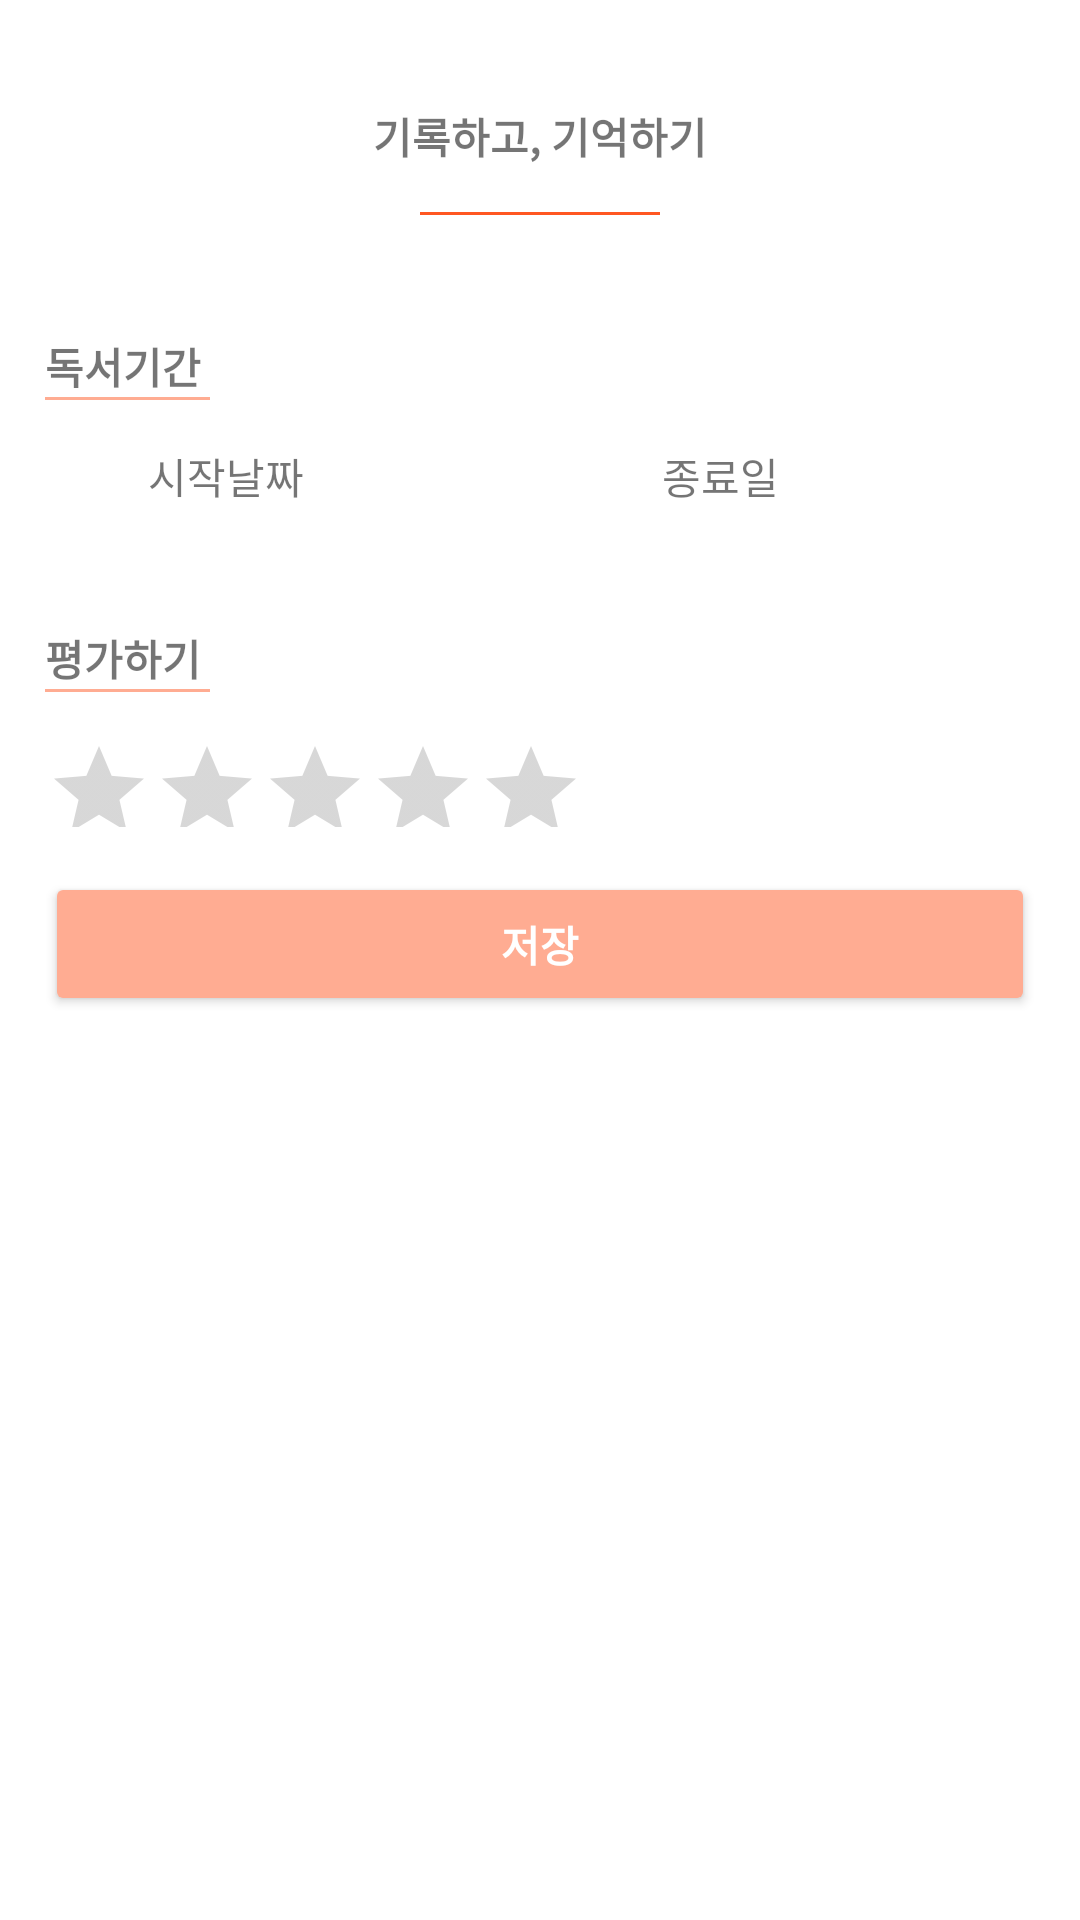

Reconstruct the res/layout file that produces this screen, plus the resources it refers to.
<!-- AndroidManifest.xml: application theme Theme.BookHi -->
<!-- res/layout/reg_bottom_sheet_layout.xml -->
<?xml version="1.0" encoding="utf-8"?>
<LinearLayout xmlns:android="http://schemas.android.com/apk/res/android"
    android:layout_width="match_parent"
    android:layout_height="match_parent"
    android:padding="15dp"
    android:orientation="vertical">

    <TextView
        android:id="@+id/title"
        android:layout_width="wrap_content"
        android:layout_height="wrap_content"
        android:layout_gravity="center_horizontal"
        android:layout_marginTop="20dp"
        android:gravity="center"
        android:textStyle="bold"
        android:text="기록하고, 기억하기" />

    <View
        android:layout_width="80dp"
        android:layout_height="1dp"
        android:layout_gravity="center_horizontal"
        android:layout_marginTop="15dp"
        android:background="@color/nick" />

    <TextView
        android:layout_width="match_parent"
        android:layout_height="wrap_content"
        android:layout_gravity="center_horizontal"
        android:layout_marginTop="40dp"
        android:text="독서기간"
        android:textStyle="bold" />

    <View
        android:layout_width="55dp"
        android:layout_height="1dp"
        android:layout_marginBottom="15dp"
        android:background="@color/light_nick" />

    <LinearLayout
        android:layout_width="match_parent"
        android:layout_height="wrap_content"
        android:orientation="horizontal"
        android:weightSum="8">

        <android.widget.Button
            android:id="@+id/btnStartDt"
            android:layout_width="1dp"
            android:layout_height="20dp"
            android:layout_gravity="center"
            android:background="@drawable/calendar"
            android:layout_marginRight="5dp"
            android:backgroundTint="@color/light_nick"
            android:layout_weight="1"/>

        <TextView
            android:id="@+id/tvStartDt"
            android:layout_width="wrap_content"
            android:layout_height="wrap_content"
            android:layout_gravity="center"
            android:layout_weight="3"
            android:text="시작날짜"/>

        <android.widget.Button
            android:id="@+id/btnEndDt"
            android:layout_width="1dp"
            android:layout_height="20dp"
            android:layout_gravity="center"
            android:layout_marginRight="5dp"
            android:background="@drawable/calendar"
            android:backgroundTint="@color/light_nick"
            android:layout_weight="1"/>

        <TextView
            android:id="@+id/tvEndDt"
            android:layout_width="wrap_content"
            android:layout_height="wrap_content"
            android:layout_gravity="center"
            android:layout_weight="3"
            android:text="종료일"/>

    </LinearLayout>


    <TextView
        android:layout_width="match_parent"
        android:layout_height="wrap_content"
        android:layout_gravity="center_horizontal"
        android:layout_marginTop="40dp"
        android:text="평가하기"
        android:textStyle="bold" />

    <View
        android:layout_width="55dp"
        android:layout_height="1dp"
        android:layout_marginBottom="15dp"
        android:background="@color/light_nick" />

    <RatingBar
        android:id="@+id/ratingBook"
        android:layout_width="wrap_content"
        style="@style/Widget.AppCompat.RatingBar.Indicator"
        android:layout_height="30dp"
        android:isIndicator="false"
        android:stepSize="0.5"/>

    

    <Button
        android:id="@+id/btnSaveBook"
        android:layout_width="match_parent"
        android:layout_height="wrap_content"
        android:layout_marginTop="15dp"
        android:layout_gravity="right"
        android:textColor="@color/white"
        android:text="저장"
        android:textStyle="bold"
        android:backgroundTint="@color/light_nick"/>

</LinearLayout>
<!-- resources referenced by this layout -->
<resources>
  <color name="light_nick">#FFAC92</color>
  <color name="nick">#FF5722</color>
  <color name="white">#FFFFFFFF</color>
  <style name="Theme.BookHi" parent="Theme.MaterialComponents.DayNight.DarkActionBar">
          
          <item name="colorPrimary">@color/purple_500</item>
          <item name="colorPrimaryVariant">@color/purple_700</item>
          <item name="colorOnPrimary">@color/white</item>
          
          <item name="colorSecondary">@color/teal_200</item>
          <item name="colorSecondaryVariant">@color/teal_700</item>
          <item name="colorOnSecondary">@color/black</item>
          
          <item name="android:statusBarColor" tools:targetApi="l">@color/white</item>
          
          
          
          <item name="android:windowLightStatusBar">true</item>
          <item name="windowNoTitle">true</item>
      </style>
  <color name="purple_500">#FF6200EE</color>
  <color name="purple_700">#FF3700B3</color>
  <color name="teal_200">#FF03DAC5</color>
  <color name="teal_700">#FF018786</color>
  <color name="black">#FF000000</color>
</resources>
